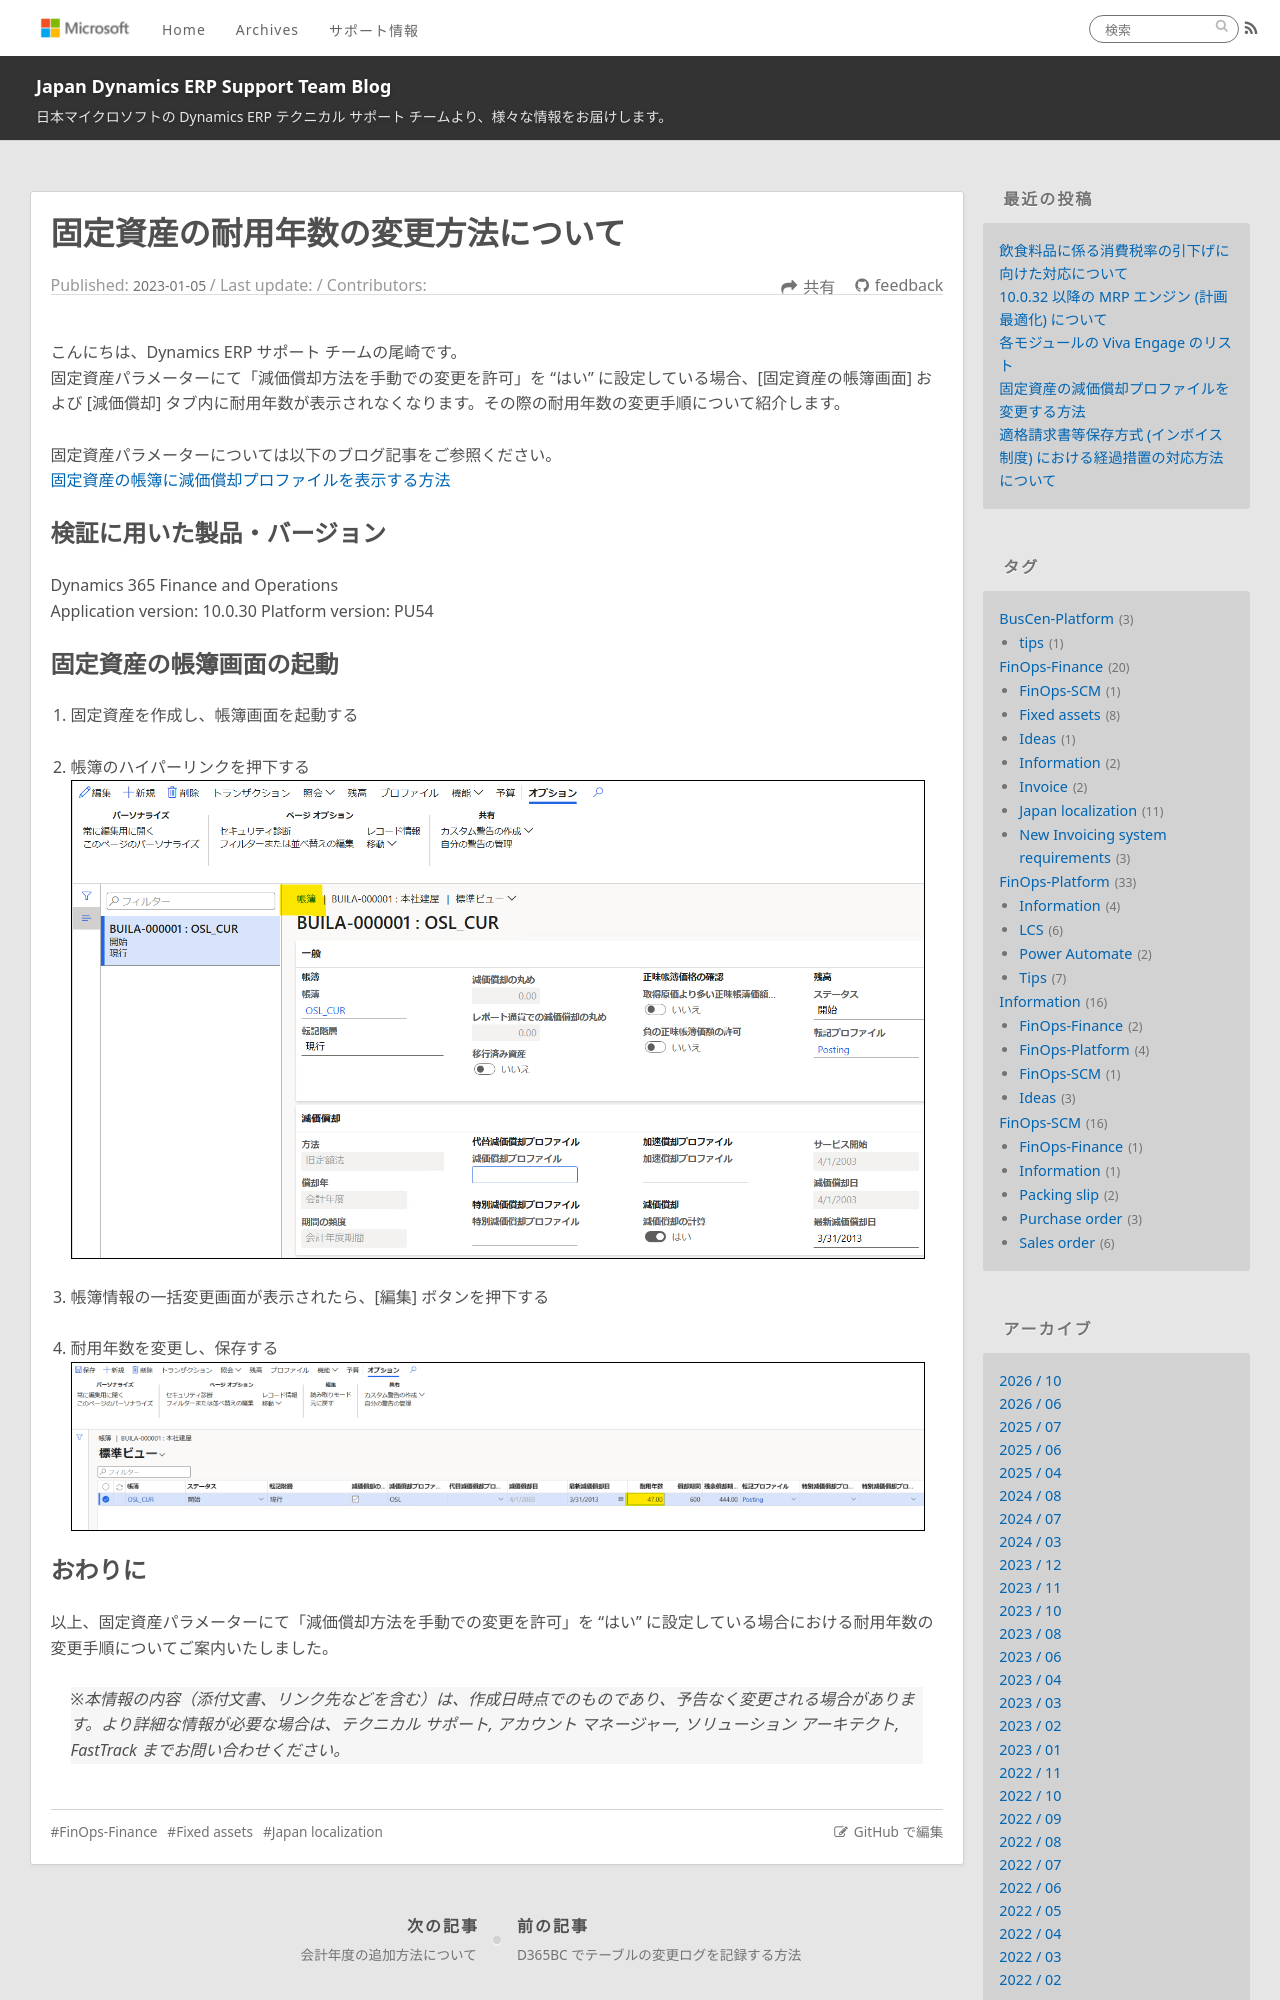

repository: jpd365erpsup/blog · page: FinOps-Finance/change-fixed-asset-service-life/index.html · generator: jekyll

---
title: 固定資産の耐用年数の変更方法について
date: 2023-1-5
tags:
  - FinOps-Finance
  - Fixed assets
  - Japan localization

disableDisclaimer: false
---

こんにちは、Dynamics ERP サポート チームの尾崎です。  
固定資産パラメーターにて「減価償却方法を手動での変更を許可」を "はい" に設定している場合、[固定資産の帳簿画面] および [減価償却] タブ内に耐用年数が表示されなくなります。その際の耐用年数の変更手順について紹介します。
<!-- more -->
固定資産パラメーターについては以下のブログ記事をご参照ください。
[固定資産の帳簿に減価償却プロファイルを表示する方法](https://jpd365erpsup.github.io/blog/FinOps-Finance/show-depreciationprofile/)

## 検証に用いた製品・バージョン
Dynamics 365 Finance and Operations
Application version: 10.0.30 Platform version: PU54
